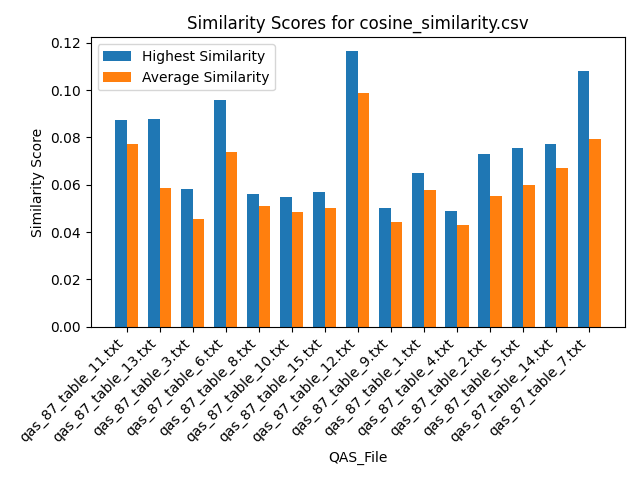

The data file committed next to this chart (first rows):
Similarity, QAS_File, Text_File
0.08262, qas_87_table_11.txt, section_7.txt
0.06914, qas_87_table_11.txt, section_19.txt
0.07068, qas_87_table_11.txt, section_2.txt
0.07898, qas_87_table_11.txt, section_21.txt
0.06961, qas_87_table_11.txt, section_24.txt
0.07501, qas_87_table_11.txt, section_23.txt
0.08262, qas_87_table_11.txt, section_16.txt
0.07966, qas_87_table_11.txt, section_12.txt
0.07898, qas_87_table_11.txt, section_18.txt
0.05486, qas_87_table_11.txt, section_25.txt
0.07966, qas_87_table_11.txt, section_6.txt
0.07503, qas_87_table_11.txt, section_5.txt
0.08234, qas_87_table_11.txt, section_11.txt
0.0786, qas_87_table_11.txt, section_14.txt
0.0696, qas_87_table_11.txt, section_10.txt
0.07898, qas_87_table_11.txt, section_9.txt
0.08197, qas_87_table_11.txt, section_20.txt
0.08197, qas_87_table_11.txt, section_17.txt
0.07557, qas_87_table_11.txt, section_22.txt
0.06671, qas_87_table_11.txt, section_1.txt
0.07966, qas_87_table_11.txt, section_15.txt
0.08416, qas_87_table_11.txt, section_4.txt
0.08262, qas_87_table_11.txt, section_13.txt
0.08197, qas_87_table_11.txt, section_8.txt
0.08736, qas_87_table_11.txt, section_3.txt
0.05678, qas_87_table_13.txt, section_7.txt
0.08777, qas_87_table_13.txt, section_19.txt
0.06569, qas_87_table_13.txt, section_2.txt
0.05228, qas_87_table_13.txt, section_21.txt
0.07175, qas_87_table_13.txt, section_24.txt
0.05948, qas_87_table_13.txt, section_23.txt
0.05678, qas_87_table_13.txt, section_16.txt
0.05223, qas_87_table_13.txt, section_12.txt
0.05228, qas_87_table_13.txt, section_18.txt
0.06016, qas_87_table_13.txt, section_25.txt
0.05223, qas_87_table_13.txt, section_6.txt
0.05019, qas_87_table_13.txt, section_5.txt
0.06314, qas_87_table_13.txt, section_11.txt
0.08741, qas_87_table_13.txt, section_14.txt
0.05284, qas_87_table_13.txt, section_10.txt
0.05228, qas_87_table_13.txt, section_9.txt
0.05222, qas_87_table_13.txt, section_20.txt
0.05222, qas_87_table_13.txt, section_17.txt
0.04592, qas_87_table_13.txt, section_22.txt
0.06946, qas_87_table_13.txt, section_1.txt
0.05223, qas_87_table_13.txt, section_15.txt
0.05988, qas_87_table_13.txt, section_4.txt
0.05678, qas_87_table_13.txt, section_13.txt
0.05222, qas_87_table_13.txt, section_8.txt
0.05174, qas_87_table_13.txt, section_3.txt
0.04803, qas_87_table_3.txt, section_7.txt
0.04102, qas_87_table_3.txt, section_19.txt
0.03955, qas_87_table_3.txt, section_2.txt
0.04352, qas_87_table_3.txt, section_21.txt
0.03943, qas_87_table_3.txt, section_24.txt
0.04816, qas_87_table_3.txt, section_23.txt
0.04803, qas_87_table_3.txt, section_16.txt
0.04422, qas_87_table_3.txt, section_12.txt
0.04352, qas_87_table_3.txt, section_18.txt
0.03276, qas_87_table_3.txt, section_25.txt
... 315 more rows
